The GitHub repository autumn-tilley/Cartoon-Classification-Exploration contains a labelled image folder "15_Scene_Cartoon" with 15 categories: bedroom, coast, forest, highway, industrial, inside city, kitchen, living room, mountain, office, open country, store, street, suburb, tall building. Examples follow, each with its label.

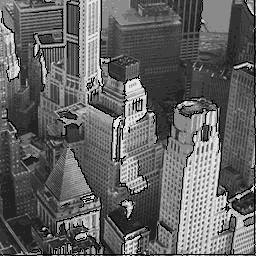
Label: tall building

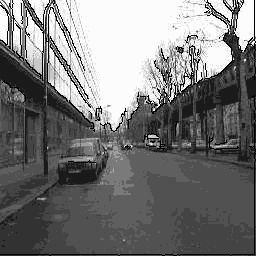
Label: street

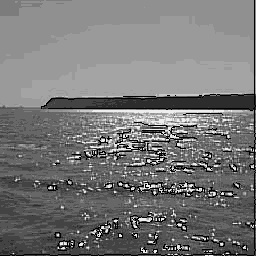
Label: coast

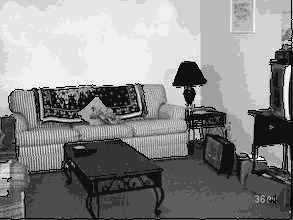
Label: living room

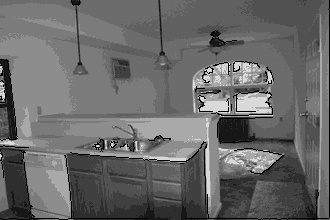
Label: kitchen

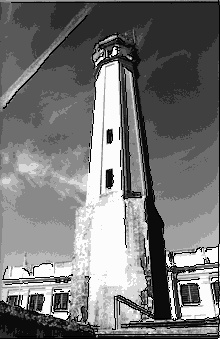
Label: industrial
